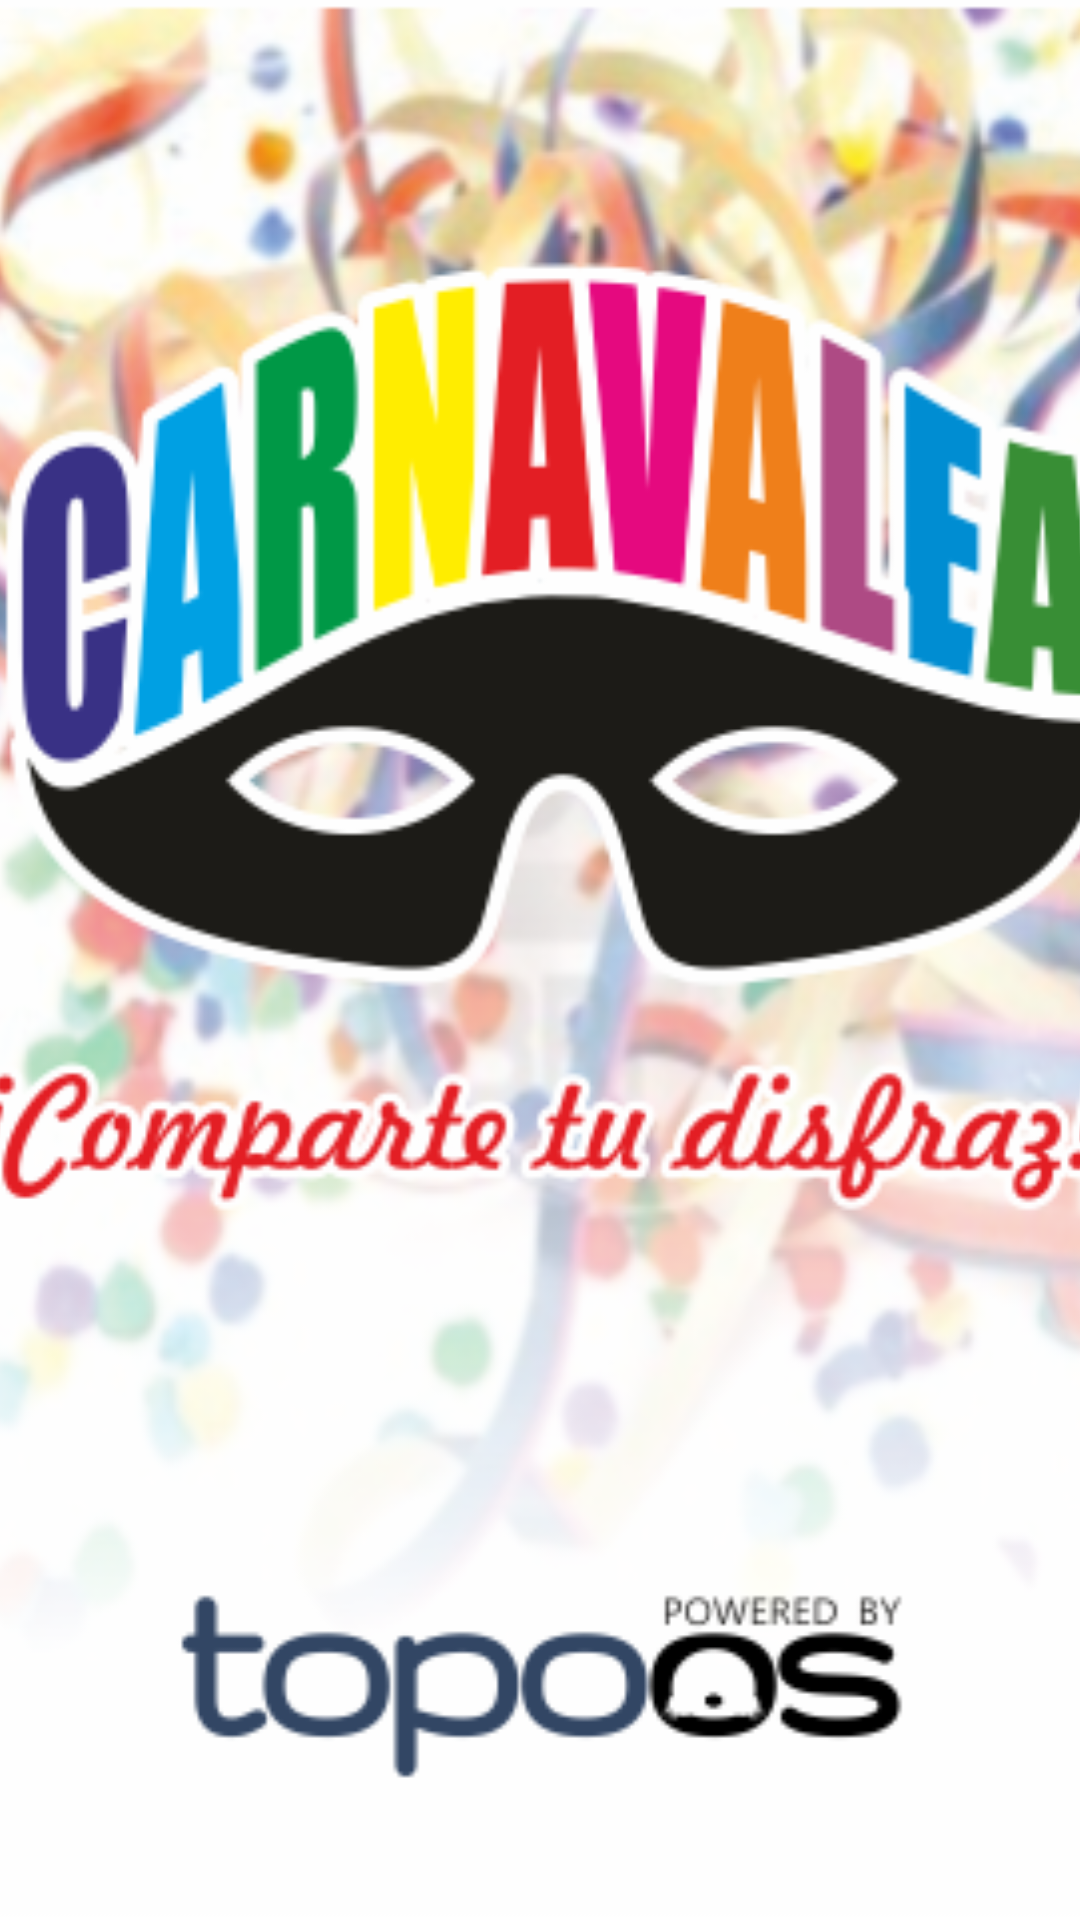

Here is an Android app screen rendered from its layout file. Give the layout XML and the strings, colors and styles it references.
<!-- AndroidManifest.xml: application theme AppTheme -->
<!-- res/layout/splash.xml -->
<?xml version="1.0" encoding="utf-8"?>
<RelativeLayout xmlns:android="http://schemas.android.com/apk/res/android"
    android:layout_width="match_parent"
    android:layout_height="match_parent" >

    <ImageView
        android:id="@+id/background"
        android:layout_width="fill_parent"
        android:layout_height="fill_parent"
        android:scaleType="centerCrop"
        android:src="@drawable/splash_screen" />
    
 </RelativeLayout>
<!-- resources referenced by this layout -->
<resources>
  <!-- drawable splash_screen: png bitmap (drawable, 173447 bytes) -->
  <style name="AppTheme" parent="AppBaseTheme">
          
      </style>
  <style name="AppBaseTheme" parent="android:Theme.Light">
          
      </style>
</resources>
